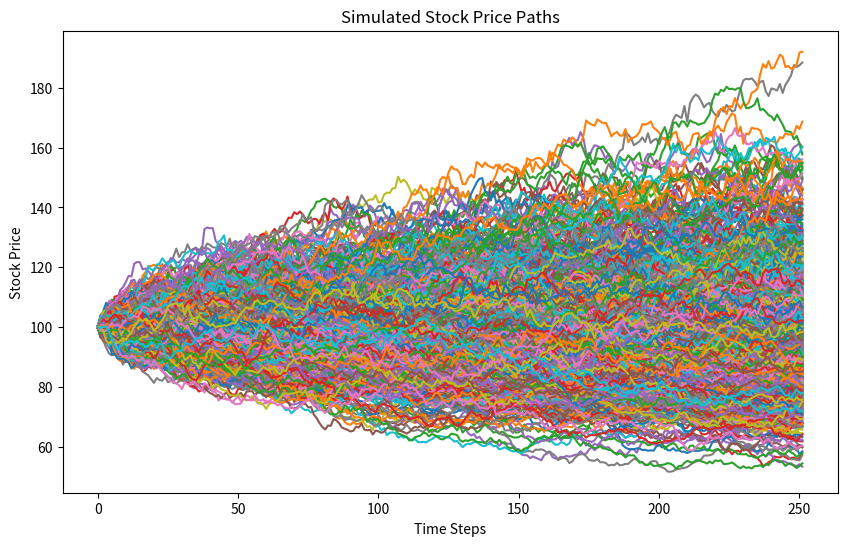

Generate this figure with matplotlib:
import numpy as np
import matplotlib.pyplot as plt

def simulate_stock_prices(initial_price, volatility, time_steps, num_simulations):
  """
  Simulates stock price paths using Geometric Brownian Motion (GBM).

  Args:
    initial_price: The initial stock price.
    volatility: The volatility of the stock price.
    time_steps: The number of time steps to simulate.
    num_simulations: The number of simulations to run.

  Returns:
    A NumPy array of shape (num_simulations, time_steps) containing the simulated stock prices.
  """

  dt = 1 / time_steps
  mu = 0  # Assuming risk-free rate is zero
  
  # Generate random numbers from a standard normal distribution
  z = np.random.randn(num_simulations, time_steps)

  # Calculate the stock price at each time step for each simulation
  stock_prices = np.zeros((num_simulations, time_steps))
  stock_prices[:, 0] = initial_price
  for i in range(1, time_steps):
    stock_prices[:, i] = stock_prices[:, i - 1] * np.exp((mu - 0.5 * volatility**2) * dt + volatility * np.sqrt(dt) * z[:, i])

  return stock_prices

# Example usage:
initial_price = 100
volatility = 0.2
time_steps = 252  # Assuming 252 trading days in a year
num_simulations = 1000

simulated_prices = simulate_stock_prices(initial_price, volatility, time_steps, num_simulations)

# Plot the simulated stock price paths
plt.figure(figsize=(10, 6))
plt.plot(simulated_prices.T)
plt.xlabel("Time Steps")
plt.ylabel("Stock Price")
plt.title("Simulated Stock Price Paths")
plt.show()